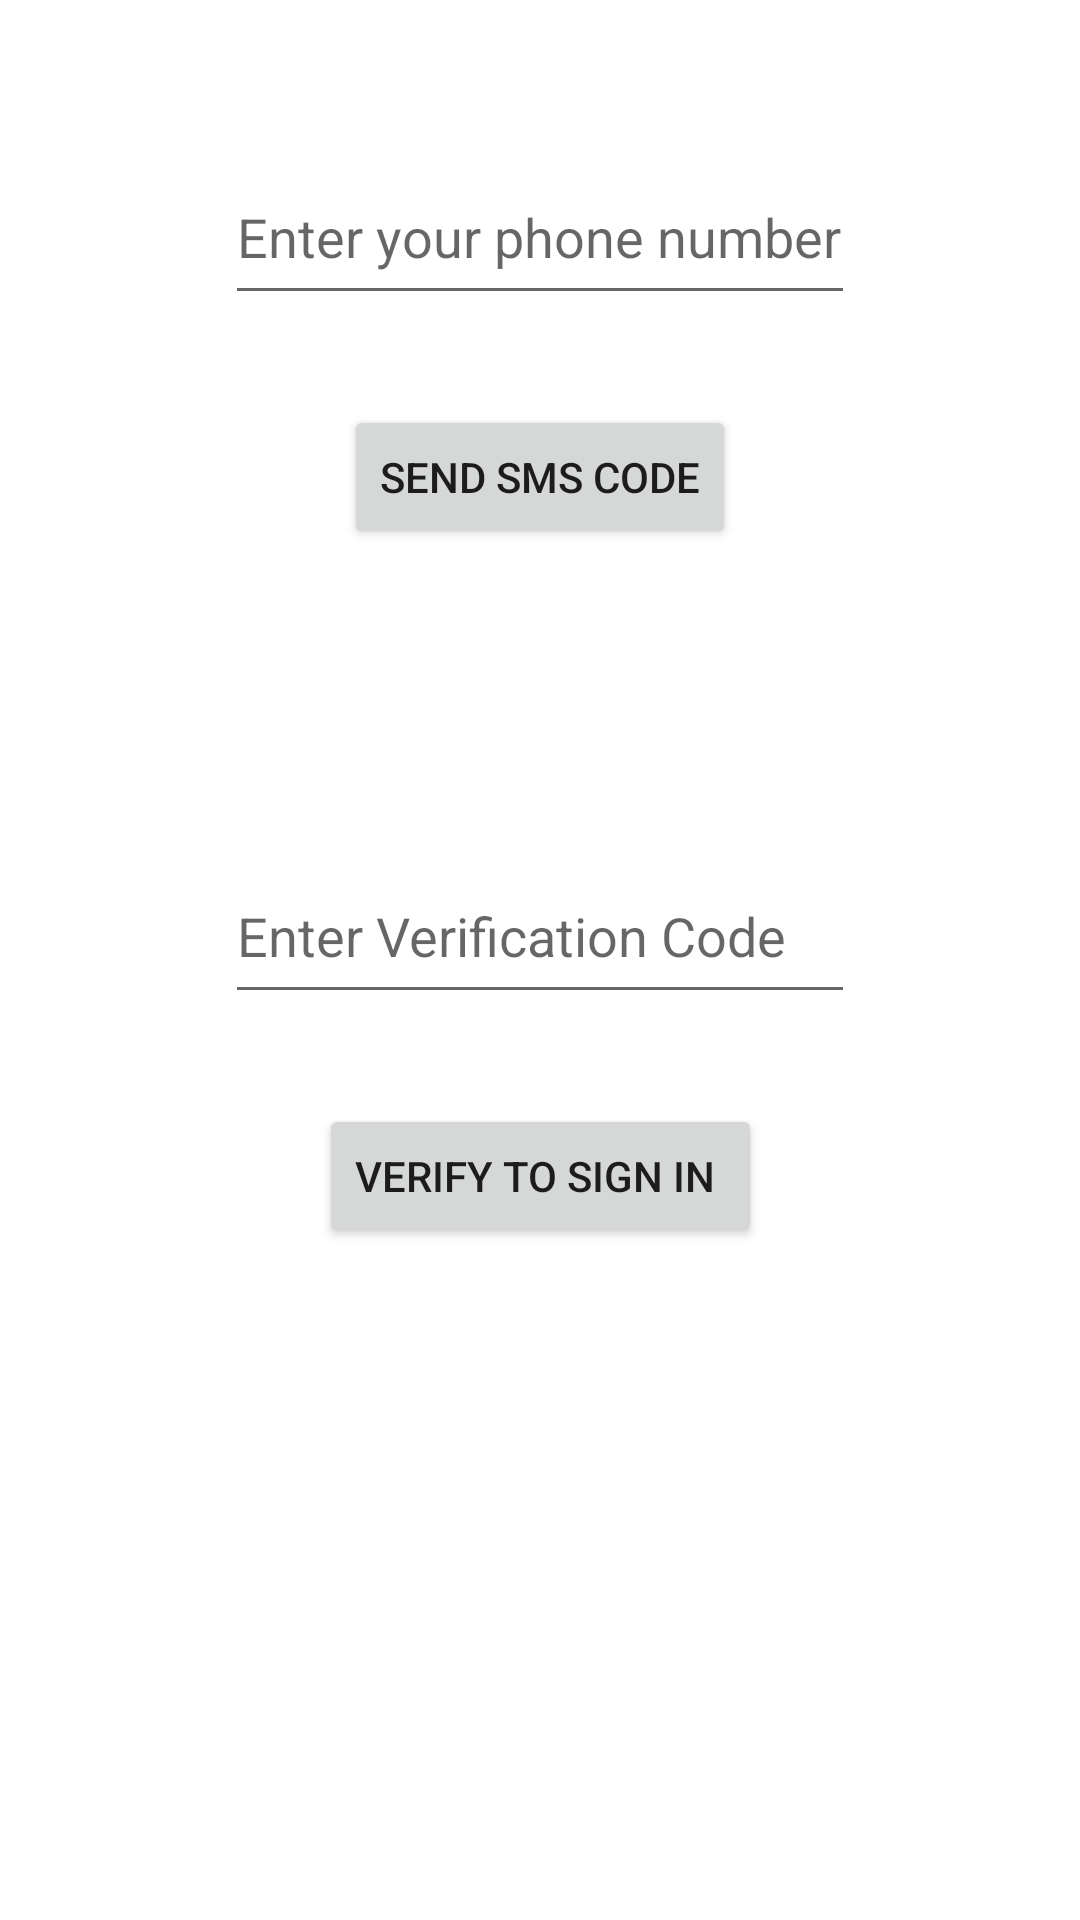

Reconstruct the res/layout file that produces this screen, plus the resources it refers to.
<!-- AndroidManifest.xml: application theme Theme.UserRegisterFirebase -->
<!-- res/layout/activity_phone.xml -->
<?xml version="1.0" encoding="utf-8"?>
<androidx.constraintlayout.widget.ConstraintLayout xmlns:android="http://schemas.android.com/apk/res/android"
    xmlns:app="http://schemas.android.com/apk/res-auto"
    xmlns:tools="http://schemas.android.com/tools"
    android:id="@+id/main"
    android:layout_width="match_parent"
    android:layout_height="match_parent"
    tools:context=".PhoneActivity">

    <EditText
        android:id="@+id/editTextPhoneNumber"
        android:layout_width="wrap_content"
        android:layout_height="55dp"
        android:layout_marginTop="50dp"
        android:ems="10"
        android:hint="Enter your phone number"
        android:inputType="phone"
        app:layout_constraintEnd_toEndOf="parent"
        app:layout_constraintHorizontal_bias="0.5"
        app:layout_constraintStart_toStartOf="parent"
        app:layout_constraintTop_toTopOf="parent" />

    <Button
        android:id="@+id/buttonSendSMSCode"
        android:layout_width="wrap_content"
        android:layout_height="wrap_content"
        android:layout_marginTop="30dp"
        android:text="Send SMS Code"
        app:layout_constraintEnd_toEndOf="parent"
        app:layout_constraintHorizontal_bias="0.5"
        app:layout_constraintStart_toStartOf="parent"
        app:layout_constraintTop_toBottomOf="@+id/editTextPhoneNumber" />

    <EditText
        android:id="@+id/editTextVerifyCode"
        android:layout_width="wrap_content"
        android:layout_height="55dp"
        android:layout_marginTop="100dp"
        android:ems="10"
        android:hint="Enter Verification Code"
        android:inputType="number"
        app:layout_constraintEnd_toEndOf="parent"
        app:layout_constraintHorizontal_bias="0.5"
        app:layout_constraintStart_toStartOf="parent"
        app:layout_constraintTop_toBottomOf="@+id/buttonSendSMSCode" />

    <Button
        android:id="@+id/buttonVerify"
        android:layout_width="wrap_content"
        android:layout_height="wrap_content"
        android:layout_marginTop="30dp"
        android:text="Verify to sign in "
        app:layout_constraintEnd_toEndOf="parent"
        app:layout_constraintHorizontal_bias="0.5"
        app:layout_constraintStart_toStartOf="parent"
        app:layout_constraintTop_toBottomOf="@+id/editTextVerifyCode" />
</androidx.constraintlayout.widget.ConstraintLayout>
<!-- resources referenced by this layout -->
<resources>
  <style name="Theme.UserRegisterFirebase" parent="Base.Theme.UserRegisterFirebase" />
  <style name="Base.Theme.UserRegisterFirebase" parent="Theme.MaterialComponents.DayNight.DarkActionBar">
          
          <item name="colorPrimary">@color/purple_500</item>
          <item name="colorPrimaryVariant">@color/purple_200</item>
          <item name="colorOnPrimary">@color/white</item>
          <item name="android:statusBarColor">?attr/colorPrimaryVariant</item>
  
      </style>
  <color name="purple_500">#512DA8</color>
  <color name="purple_200">#6745BA</color>
  <color name="white">#FFFFFFFF</color>
</resources>
